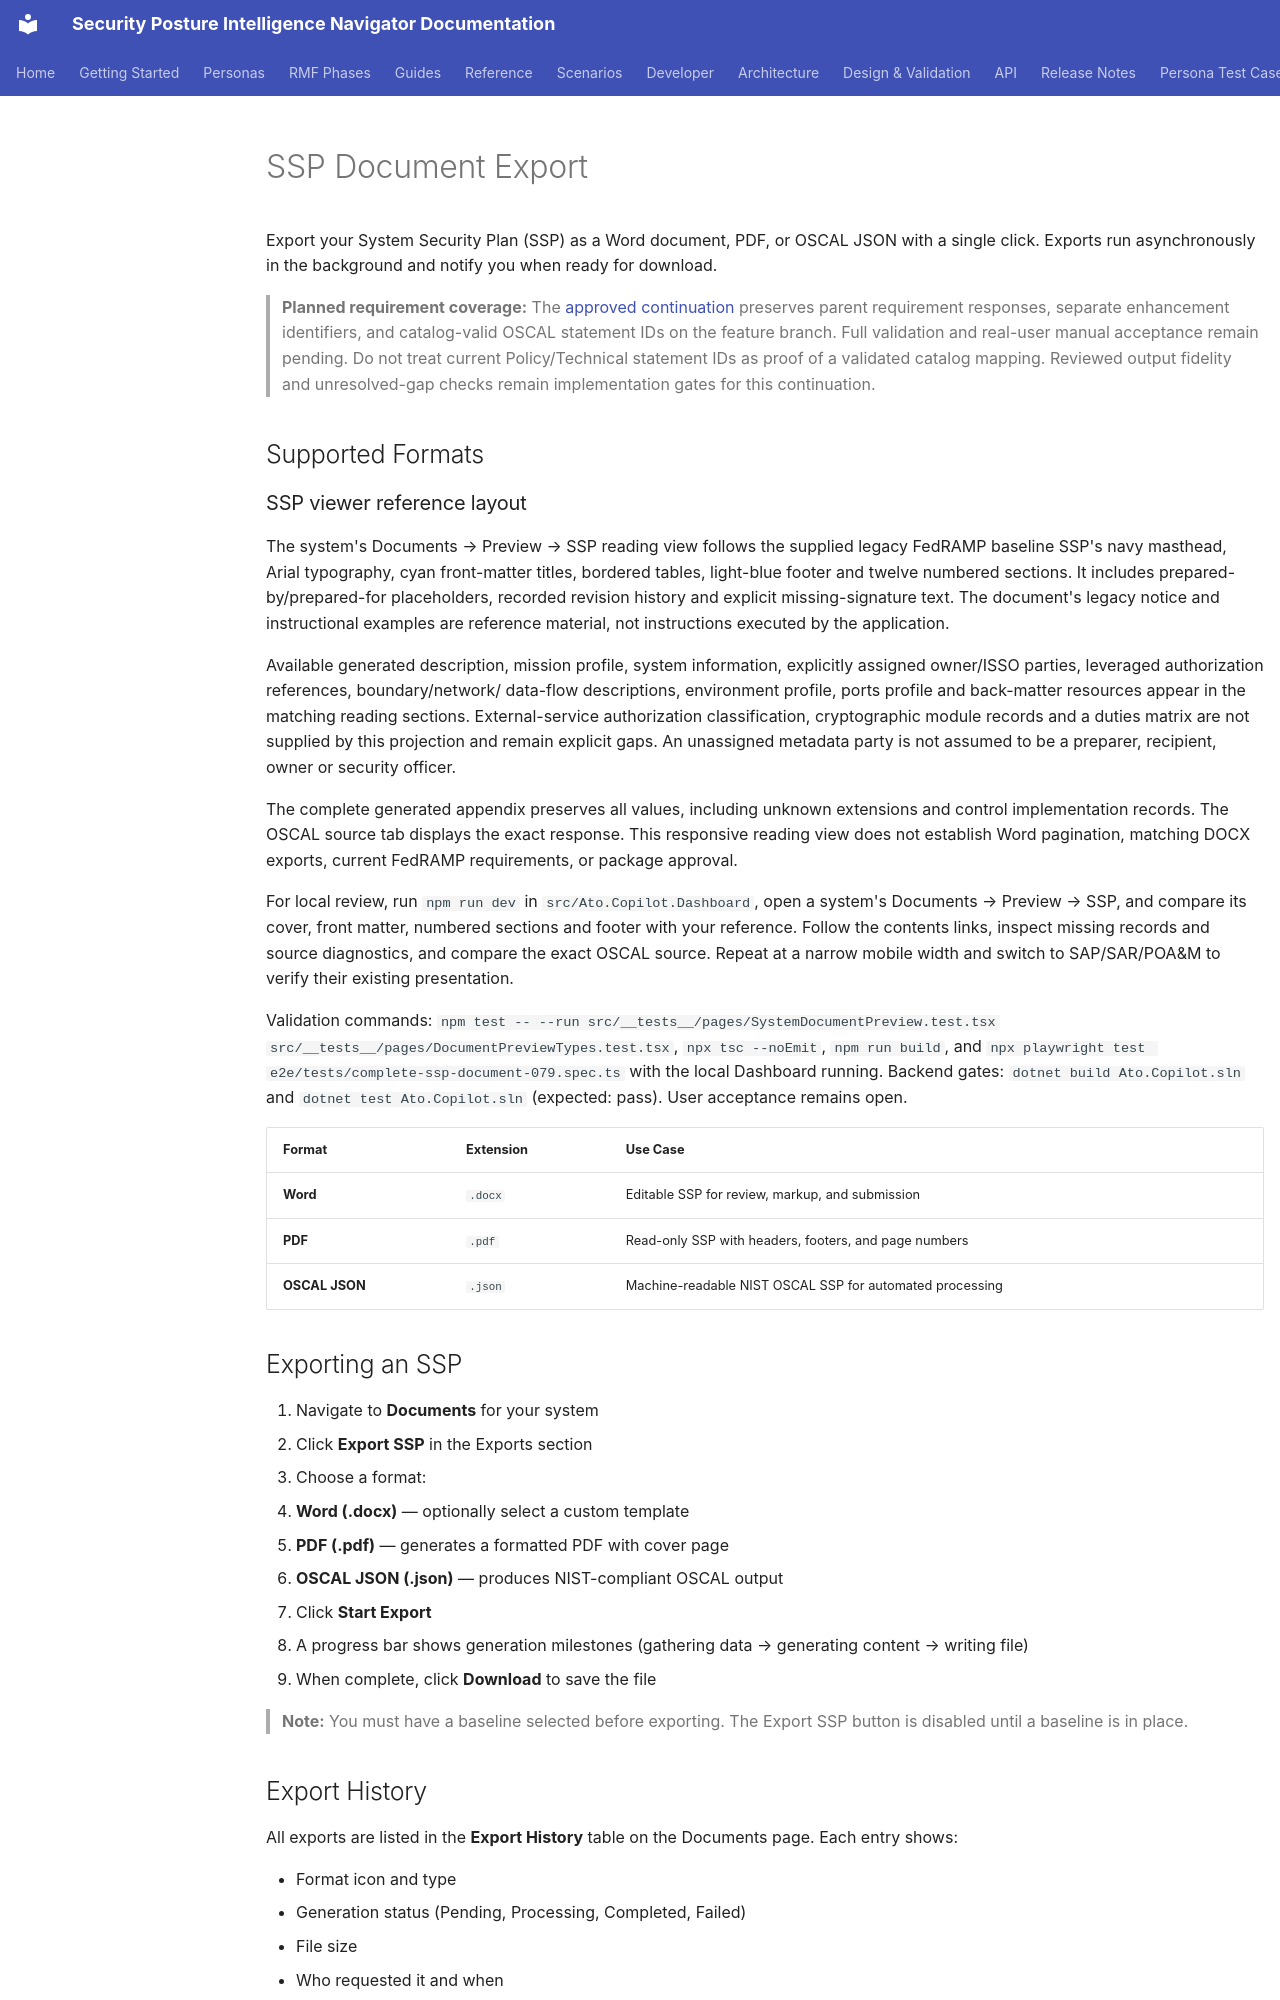

repository: azurenoops/spin_agent · page: guides/ssp-export.html · generator: mkdocs

# SSP Document Export

Export your System Security Plan (SSP) as a Word document, PDF, or OSCAL JSON with a single click. Exports run asynchronously in the background and notify you when ready for download.

> **Planned requirement coverage:** The [approved continuation](../../specs/074-policy-technical-narrative/contracts/requirement-coverage.md#documents-and-export)
> preserves parent requirement responses, separate enhancement identifiers,
> and catalog-valid OSCAL statement IDs on the feature branch. Full validation
> and real-user manual acceptance remain pending.
> Do not treat current Policy/Technical statement IDs as proof of a validated
> catalog mapping. Reviewed output fidelity and unresolved-gap checks remain
> implementation gates for this continuation.

## Supported Formats

### SSP viewer reference layout

The system's Documents → Preview → SSP reading view follows the supplied legacy
FedRAMP baseline SSP's navy masthead, Arial typography, cyan front-matter titles,
bordered tables, light-blue footer and twelve numbered sections. It includes
prepared-by/prepared-for placeholders, recorded revision history and explicit
missing-signature text. The document's legacy notice and instructional examples
are reference material, not instructions executed by the application.

Available generated description, mission profile, system information, explicitly
assigned owner/ISSO parties, leveraged authorization references, boundary/network/
data-flow descriptions, environment profile, ports profile and back-matter
resources appear in the matching reading sections. External-service authorization
classification, cryptographic module records and a duties matrix are not supplied
by this projection and remain explicit gaps. An unassigned metadata party is not
assumed to be a preparer, recipient, owner or security officer.

The complete generated appendix preserves all values, including unknown extensions
and control implementation records. The OSCAL source tab displays the exact
response. This responsive reading view does not establish Word pagination,
matching DOCX exports, current FedRAMP requirements, or package approval.

For local review, run `npm run dev` in `src/Ato.Copilot.Dashboard`, open a system's
Documents → Preview → SSP, and compare its cover, front matter, numbered sections
and footer with your reference. Follow the contents links, inspect missing records
and source diagnostics, and compare the exact OSCAL source. Repeat at a narrow
mobile width and switch to SAP/SAR/POA&M to verify their existing presentation.

Validation commands: `npm test -- --run src/__tests__/pages/SystemDocumentPreview.test.tsx
src/__tests__/pages/DocumentPreviewTypes.test.tsx`, `npx tsc --noEmit`, `npm run build`,
and `npx playwright test e2e/tests/complete-ssp-document-079.spec.ts` with the local
Dashboard running. Backend gates: `dotnet build Ato.Copilot.sln` and
`dotnet test Ato.Copilot.sln` (expected: pass). User acceptance remains open.

| Format | Extension | Use Case |
|--------|-----------|----------|
| **Word** | `.docx` | Editable SSP for review, markup, and submission |
| **PDF** | `.pdf` | Read-only SSP with headers, footers, and page numbers |
| **OSCAL JSON** | `.json` | Machine-readable NIST OSCAL SSP for automated processing |
